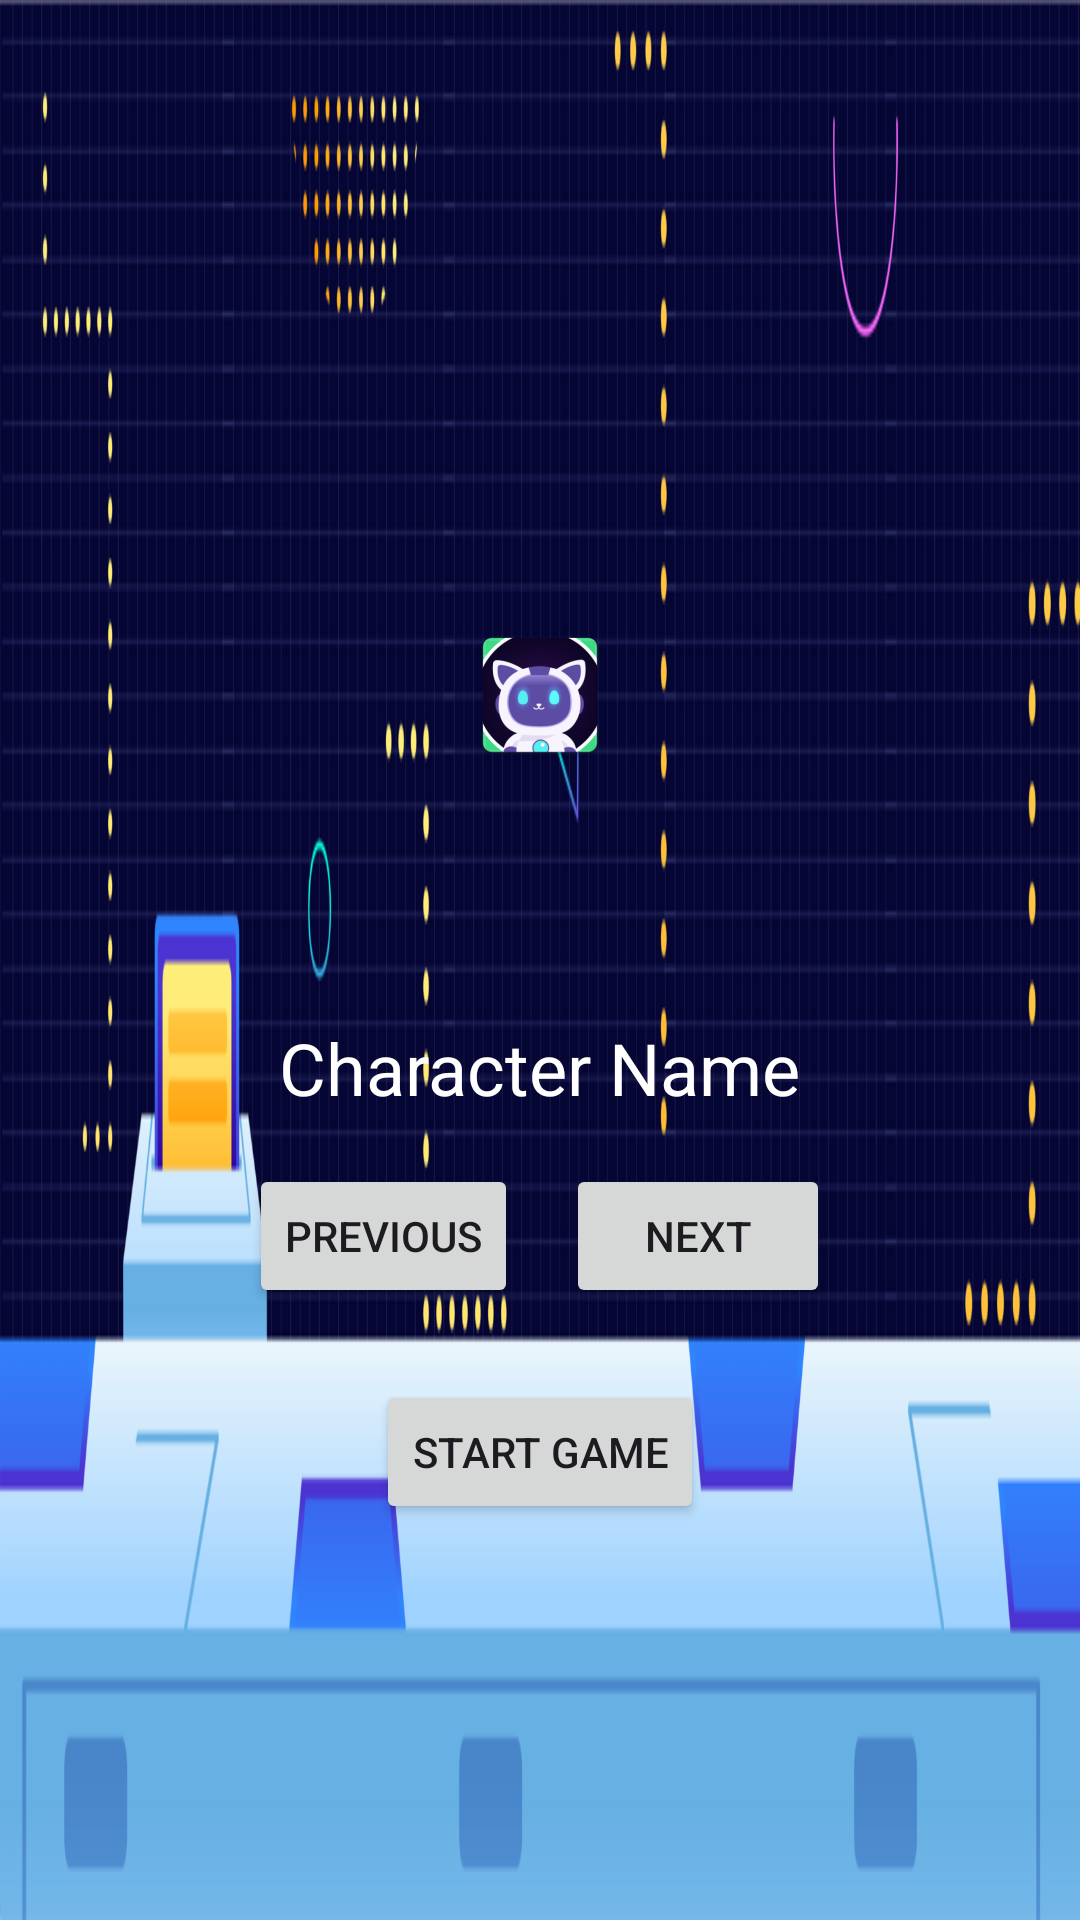

Reconstruct the res/layout file that produces this screen, plus the resources it refers to.
<!-- AndroidManifest.xml: application theme Theme.Stealth -->
<!-- res/layout/activity_character_select.xml -->
<?xml version="1.0" encoding="utf-8"?>
<LinearLayout xmlns:android="http://schemas.android.com/apk/res/android"
    android:orientation="vertical"
    android:gravity="center"
    android:layout_width="match_parent"
    android:layout_height="match_parent"
    android:padding="20dp"
    android:background="@mipmap/bg_digital">

    <ImageView
        android:id="@+id/characterImageView"
        android:layout_width="200dp"
        android:layout_height="200dp"
        android:scaleType="centerInside"
        android:src="@mipmap/ic_launcher" />

    <TextView
        android:id="@+id/characterNameTextView"
        android:layout_width="wrap_content"
        android:layout_height="wrap_content"
        android:text="Character Name"
        android:textSize="24sp"
        android:textColor="#FFFFFF"
        android:layout_marginTop="8dp" />

    <LinearLayout
        android:orientation="horizontal"
        android:layout_marginTop="16dp"
        android:layout_width="wrap_content"
        android:layout_height="wrap_content">

        <Button
            android:id="@+id/prevCharacterButton"
            android:text="Previous"
            android:layout_width="wrap_content"
            android:layout_height="wrap_content" />

        <Button
            android:id="@+id/nextCharacterButton"
            android:text="Next"
            android:layout_width="wrap_content"
            android:layout_height="wrap_content"
            android:layout_marginStart="16dp" />
    </LinearLayout>

    <Button
        android:id="@+id/startGameButton"
        android:text="Start Game"
        android:layout_width="wrap_content"
        android:layout_height="wrap_content"
        android:layout_marginTop="24dp" />

</LinearLayout>
<!-- resources referenced by this layout -->
<resources>
  <!-- mipmap bg_digital: png bitmap (mipmap-xxxhdpi, 131022 bytes) -->
  <!-- mipmap ic_launcher: webp bitmap (mipmap-hdpi, 4538 bytes) -->
  <style name="Theme.Stealth" parent="Base.Theme.Stealth" />
  <style name="Base.Theme.Stealth" parent="Theme.Material3.DayNight.NoActionBar">
          
          
      </style>
</resources>
